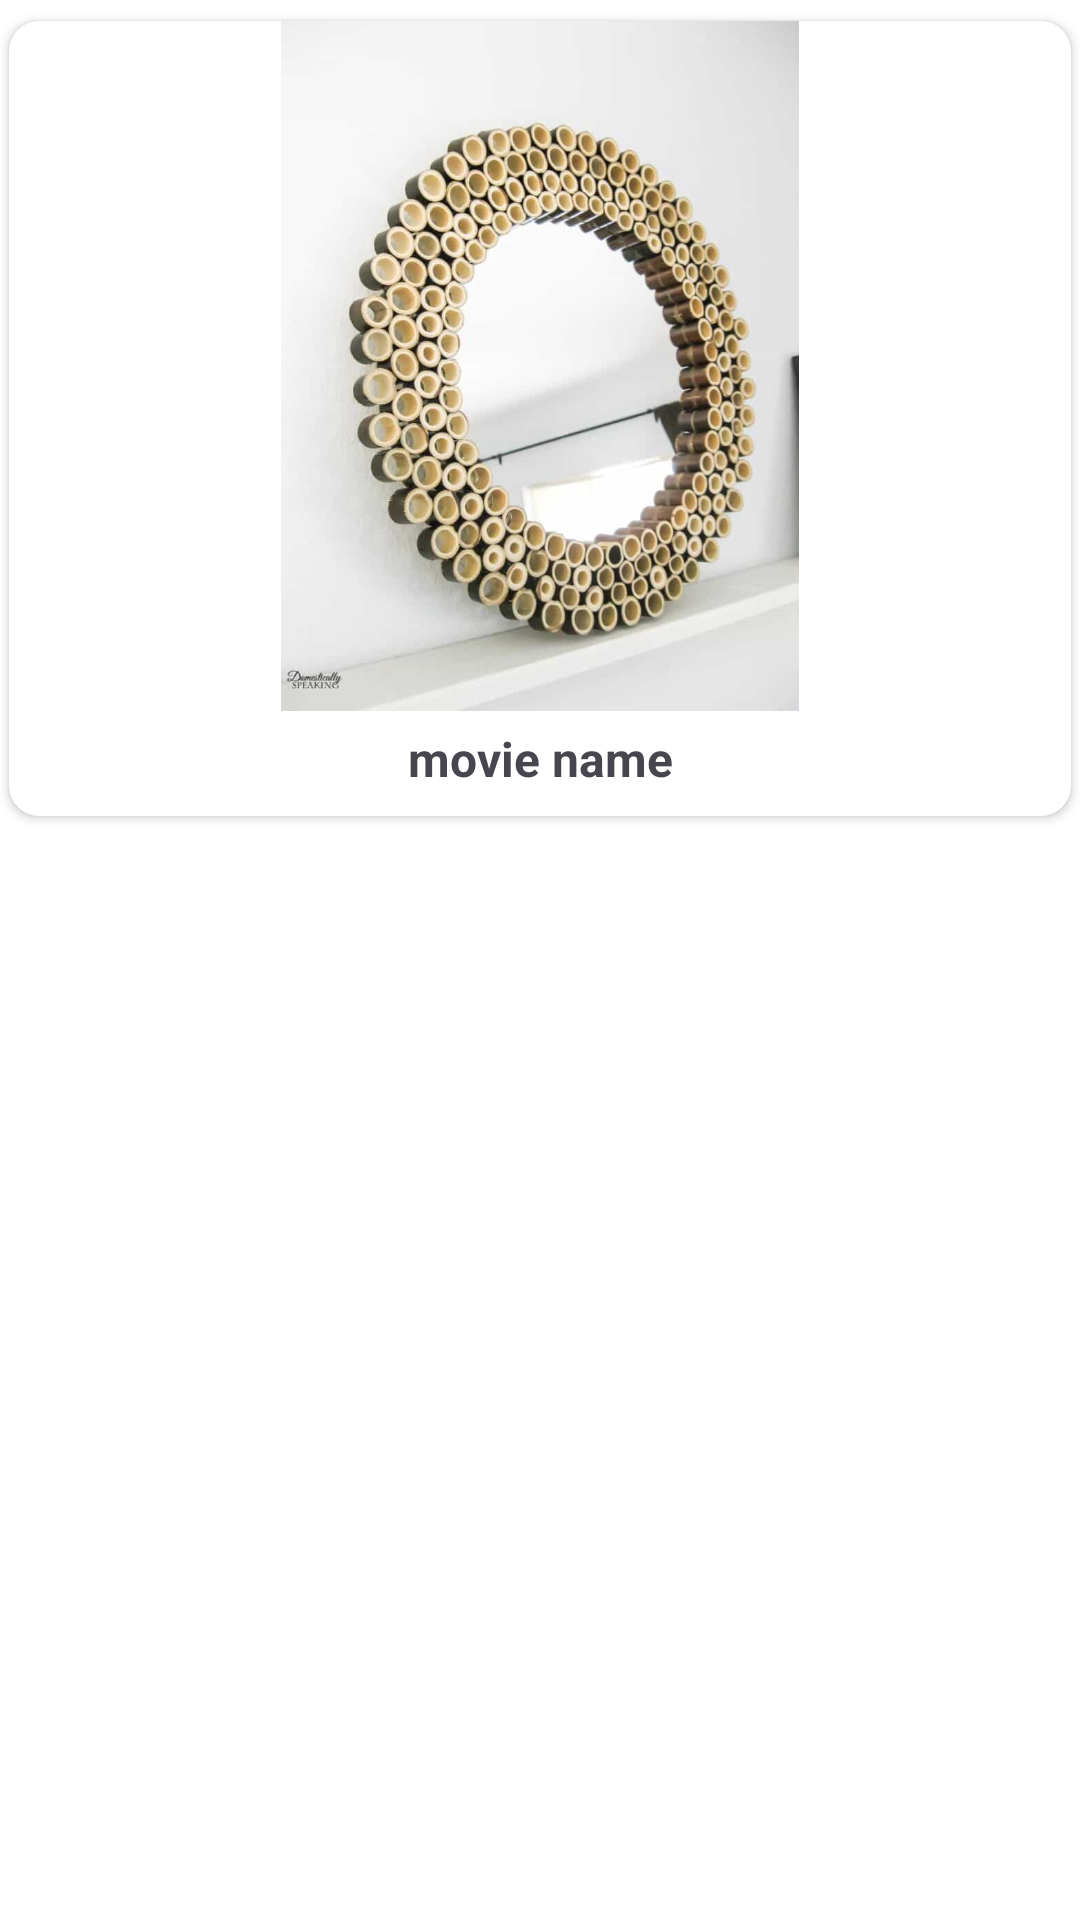

Reconstruct the res/layout file that produces this screen, plus the resources it refers to.
<!-- AndroidManifest.xml: application theme Theme.P26_marvelRetrofit -->
<!-- res/layout/tmdbmovielist.xml -->
<?xml version="1.0" encoding="utf-8"?>
<LinearLayout xmlns:android="http://schemas.android.com/apk/res/android"
    android:layout_width="wrap_content"
    android:layout_height="wrap_content"
    android:orientation="vertical"
    xmlns:app="http://schemas.android.com/apk/res-auto"
    android:background="@color/white"

    >

    <androidx.cardview.widget.CardView
        android:layout_width="wrap_content"
        android:layout_height="265dp"
        app:cardCornerRadius="10dp"
        android:elevation="11dp"
        android:layout_marginTop="7dp"
        android:layout_marginHorizontal="3dp"
        >

       <LinearLayout
           android:layout_width="wrap_content"
           android:layout_height="wrap_content"
           android:orientation="vertical"
           android:gravity="center">

           <ImageView
               android:id="@+id/image"
               android:layout_width="wrap_content"
               android:layout_height="230dp"
               android:src="@drawable/bamboo"/>
           <TextView
               android:id="@+id/movieName"
               android:layout_width="match_parent"
               android:layout_height="wrap_content"
               android:text="movie name"
               android:textAlignment="center"
               android:padding="5dp"
               android:textStyle="bold"
               android:textSize="16sp"/>

       </LinearLayout>

    </androidx.cardview.widget.CardView>


</LinearLayout>
<!-- resources referenced by this layout -->
<resources>
  <!-- drawable bamboo: jpg bitmap (drawable, 42246 bytes) -->
  <style name="Theme.P26_marvelRetrofit" parent="Base.Theme.P26_marvelRetrofit" />
  <style name="Base.Theme.P26_marvelRetrofit" parent="Theme.Material3.DayNight.NoActionBar">
          
          
      </style>
  <!-- not gathered from this repository: default colours our renderer supplied (Android Studio template values) -->
  <color name="white">#FFFFFFFF</color>
</resources>
